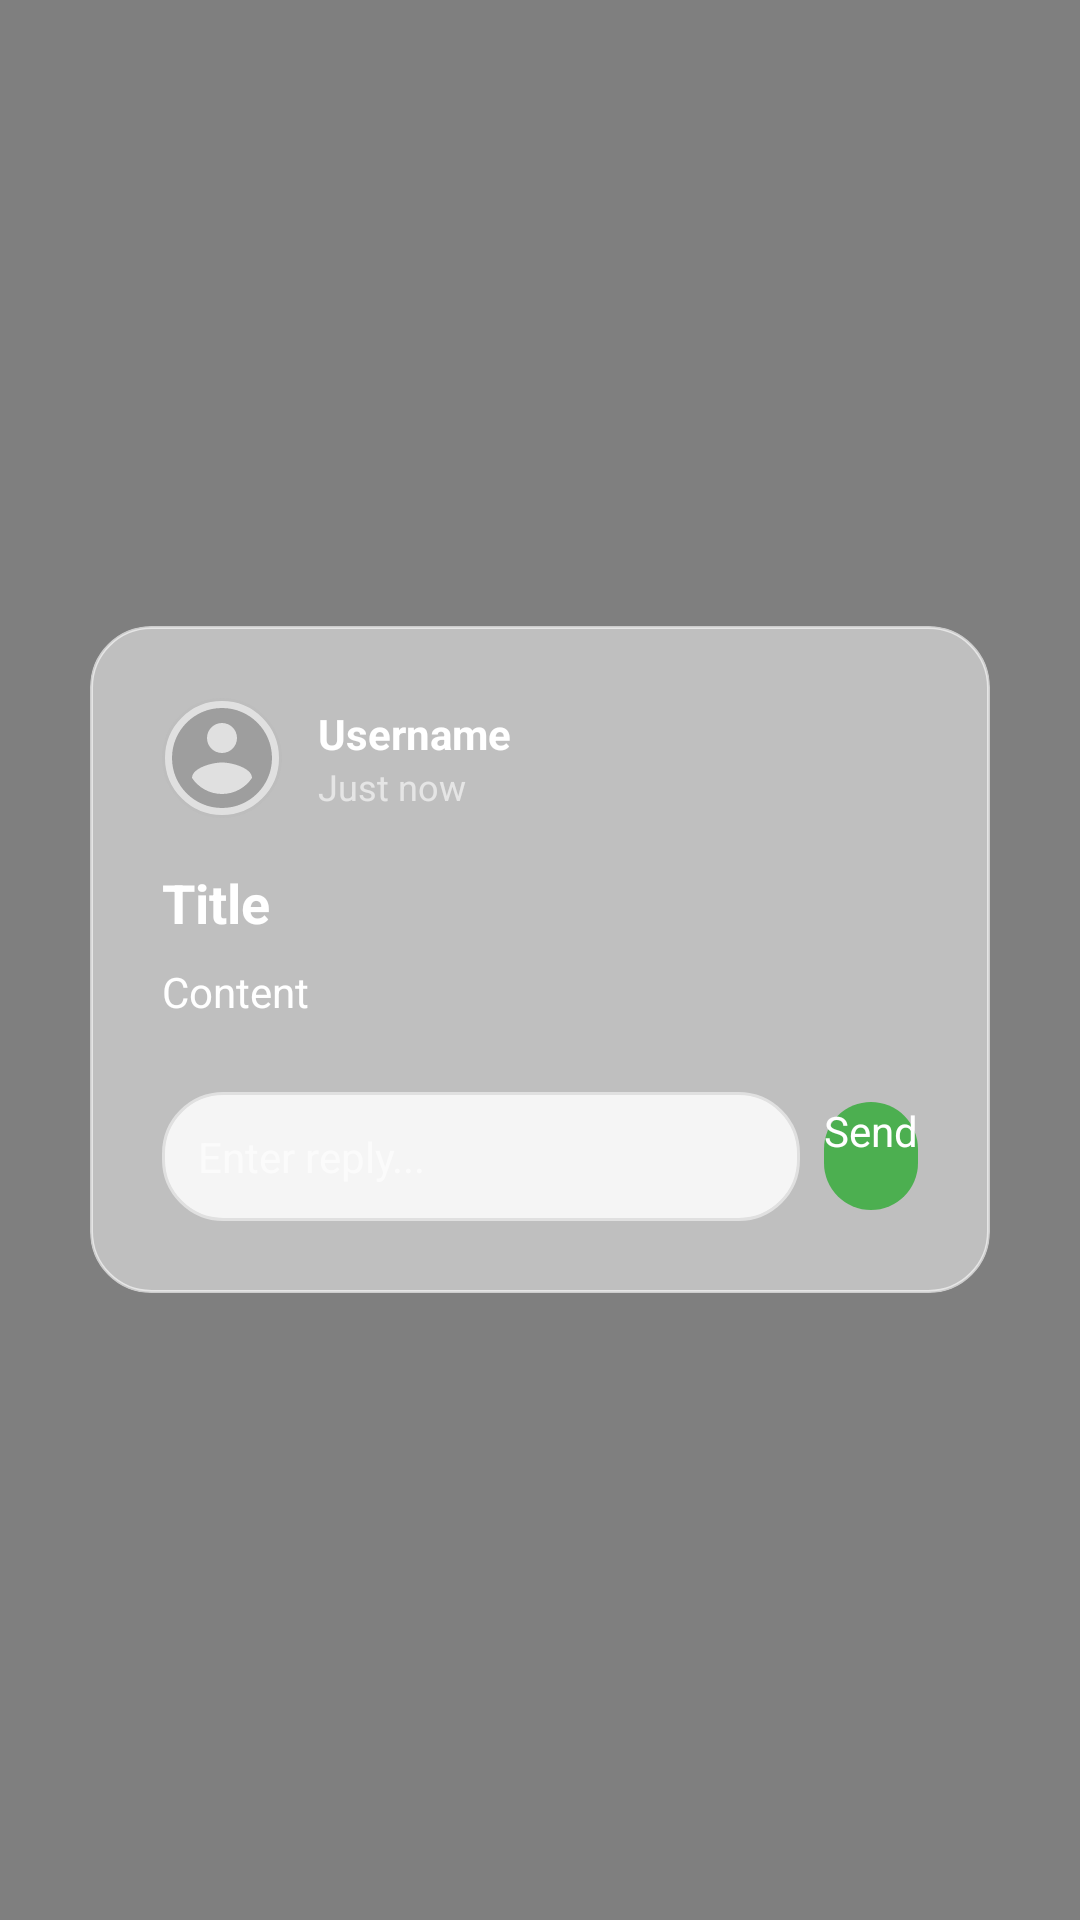

Here is an Android app screen rendered from its layout file. Give the layout XML and the strings, colors and styles it references.
<!-- AndroidManifest.xml: application theme Theme.Knot_client_android -->
<!-- res/layout/marker_post_detail.xml -->
<?xml version="1.0" encoding="utf-8"?>
<FrameLayout xmlns:android="http://schemas.android.com/apk/res/android"
    xmlns:app="http://schemas.android.com/apk/res-auto"
    android:layout_width="match_parent"
    android:layout_height="match_parent">

    
    <View
        android:id="@+id/backgroundView"
        android:layout_width="match_parent"
        android:layout_height="match_parent"
        android:background="#80000000"
        android:clickable="true"
        android:focusable="true" />

    
    <androidx.cardview.widget.CardView
        android:id="@+id/cardView"
        android:layout_width="300dp"
        android:layout_height="wrap_content"
        android:layout_gravity="center"
        app:cardCornerRadius="20dp"
        app:cardElevation="16dp"
        app:cardBackgroundColor="@color/transparent_white"
        android:clickable="true"
        android:focusable="true">

        <LinearLayout
            android:layout_width="match_parent"
            android:layout_height="wrap_content"
            android:orientation="vertical"
            android:padding="24dp"
            android:background="@drawable/bg_frost_glass"
            android:clickable="true"
            android:focusable="true">

            
            <LinearLayout
                android:layout_width="match_parent"
                android:layout_height="wrap_content"
                android:orientation="horizontal"
                android:gravity="center_vertical">

                <ImageView
                    android:id="@+id/ivUserAvatar"
                    android:layout_width="40dp"
                    android:layout_height="40dp"
                    android:src="@drawable/ic_default_avatar"
                    android:background="@drawable/circle_background"
                    android:contentDescription="User avatar" />

                <LinearLayout
                    android:layout_width="0dp"
                    android:layout_height="wrap_content"
                    android:layout_weight="1"
                    android:layout_marginStart="12dp"
                    android:orientation="vertical">

                    <TextView
                        android:id="@+id/tvUserName"
                        android:layout_width="wrap_content"
                        android:layout_height="wrap_content"
                        android:text="Username"
                        android:textColor="@color/white"
                        android:textSize="14sp"
                        android:textStyle="bold" />

                    <TextView
                        android:id="@+id/tvPostTime"
                        android:layout_width="wrap_content"
                        android:layout_height="wrap_content"
                        android:text="Just now"
                        android:textColor="@color/white_alpha_60"
                        android:textSize="12sp" />

                </LinearLayout>

            </LinearLayout>

            
            <TextView
                android:id="@+id/tvPostTitle"
                android:layout_width="match_parent"
                android:layout_height="wrap_content"
                android:layout_marginTop="16dp"
                android:text="Title"
                android:textColor="@color/white"
                android:textSize="18sp"
                android:textStyle="bold" />

            <TextView
                android:id="@+id/tvPostContent"
                android:layout_width="match_parent"
                android:layout_height="wrap_content"
                android:layout_marginTop="8dp"
                android:text="Content"
                android:textColor="@color/white"
                android:textSize="14sp" />

            
            <ImageView
                android:id="@+id/ivPostImage"
                android:layout_width="match_parent"
                android:layout_height="120dp"
                android:layout_marginTop="12dp"
                android:scaleType="centerCrop"
                android:visibility="gone" />

            
            <TextView
                android:id="@+id/tvRepliesTitle"
                android:layout_width="match_parent"
                android:layout_height="wrap_content"
                android:layout_marginTop="16dp"
                android:text="Replies"
                android:textColor="@color/white"
                android:textSize="14sp"
                android:textStyle="bold"
                android:visibility="gone" />

            <LinearLayout
                android:id="@+id/llRepliesContainer"
                android:layout_width="match_parent"
                android:layout_height="wrap_content"
                android:layout_marginTop="8dp"
                android:orientation="vertical"
                android:background="@drawable/edittext_bg" />

            
            <LinearLayout
                android:layout_width="match_parent"
                android:layout_height="wrap_content"
                android:layout_marginTop="16dp"
                android:orientation="horizontal"
                android:gravity="center_vertical">

                <EditText
                    android:id="@+id/etReply"
                    android:layout_width="0dp"
                    android:layout_height="wrap_content"
                    android:layout_weight="1"
                    android:background="@drawable/edittext_bg"
                    android:hint="Enter reply..."
                    android:textColor="@color/black"
                    android:textColorHint="@color/white_alpha_60"
                    android:padding="12dp"
                    android:textSize="14sp" />

                <Button
                    android:id="@+id/btnSendReply"
                    android:layout_width="wrap_content"
                    android:layout_height="36dp"
                    android:layout_marginStart="8dp"
                    android:background="@drawable/bg_round_button"
                    android:text="Send"
                    android:textColor="@color/white"
                    android:textSize="14sp" />

            </LinearLayout>

        </LinearLayout>

    </androidx.cardview.widget.CardView>

</FrameLayout>
<!-- resources referenced by this layout -->
<resources>
  <color name="black">#FF000000</color>
  <color name="transparent_white">#00FFFFFF</color>
  <color name="white">#FFFFFFFF</color>
  <color name="white_alpha_60">#99FFFFFF</color>
  <!-- drawable bg_frost_glass (drawable) -->
  <?xml version="1.0" encoding="utf-8"?>
  <shape xmlns:android="http://schemas.android.com/apk/res/android">
      <solid android:color="@color/frosted_glass_bg" />
      <corners android:radius="20dp" />
      <stroke
          android:width="1dp"
          android:color="@color/white_alpha_60" />
  </shape>
  <!-- drawable bg_round_button (drawable) -->
  <?xml version="1.0" encoding="utf-8"?>
  <shape xmlns:android="http://schemas.android.com/apk/res/android">
      <solid android:color="@color/accent_color" />
      <corners android:radius="20dp" />
  </shape>
  <!-- drawable circle_background (drawable) -->
  <?xml version="1.0" encoding="utf-8"?>
  <shape xmlns:android="http://schemas.android.com/apk/res/android"
      android:shape="oval">
      <solid android:color="#E0E0E0" />
      <stroke
          android:width="1dp"
          android:color="#BDBDBD" />
  </shape>
  <!-- drawable edittext_bg (drawable) -->
  <?xml version="1.0" encoding="utf-8"?>
  <shape xmlns:android="http://schemas.android.com/apk/res/android">
      <solid android:color="#F5F5F5" />
      <corners android:radius="20dp" />
      <stroke
          android:width="1dp"
          android:color="#E0E0E0" />
  </shape>
  <!-- drawable ic_default_avatar (drawable) -->
  <vector xmlns:android="http://schemas.android.com/apk/res/android"
      android:width="24dp"
      android:height="24dp"
      android:viewportWidth="24"
      android:viewportHeight="24">
      <path
          android:fillColor="#9E9E9E"
          android:pathData="M12,2C6.48,2 2,6.48 2,12s4.48,10 10,10 10,-4.48 10,-10S17.52,2 12,2zM12,5c1.66,0 3,1.34 3,3s-1.34,3 -3,3 -3,-1.34 -3,-3 1.34,-3 3,-3zM12,19.2c-2.5,0 -4.71,-1.28 -6,-3.22 0.03,-1.99 4,-3.08 6,-3.08 1.99,0 5.97,1.09 6,3.08 -1.29,1.94 -3.5,3.22 -6,3.22z"/>
  </vector>
  <color name="frosted_glass_bg">#80FFFFFF</color>
  <color name="accent_color">#4CAF50</color>
</resources>
